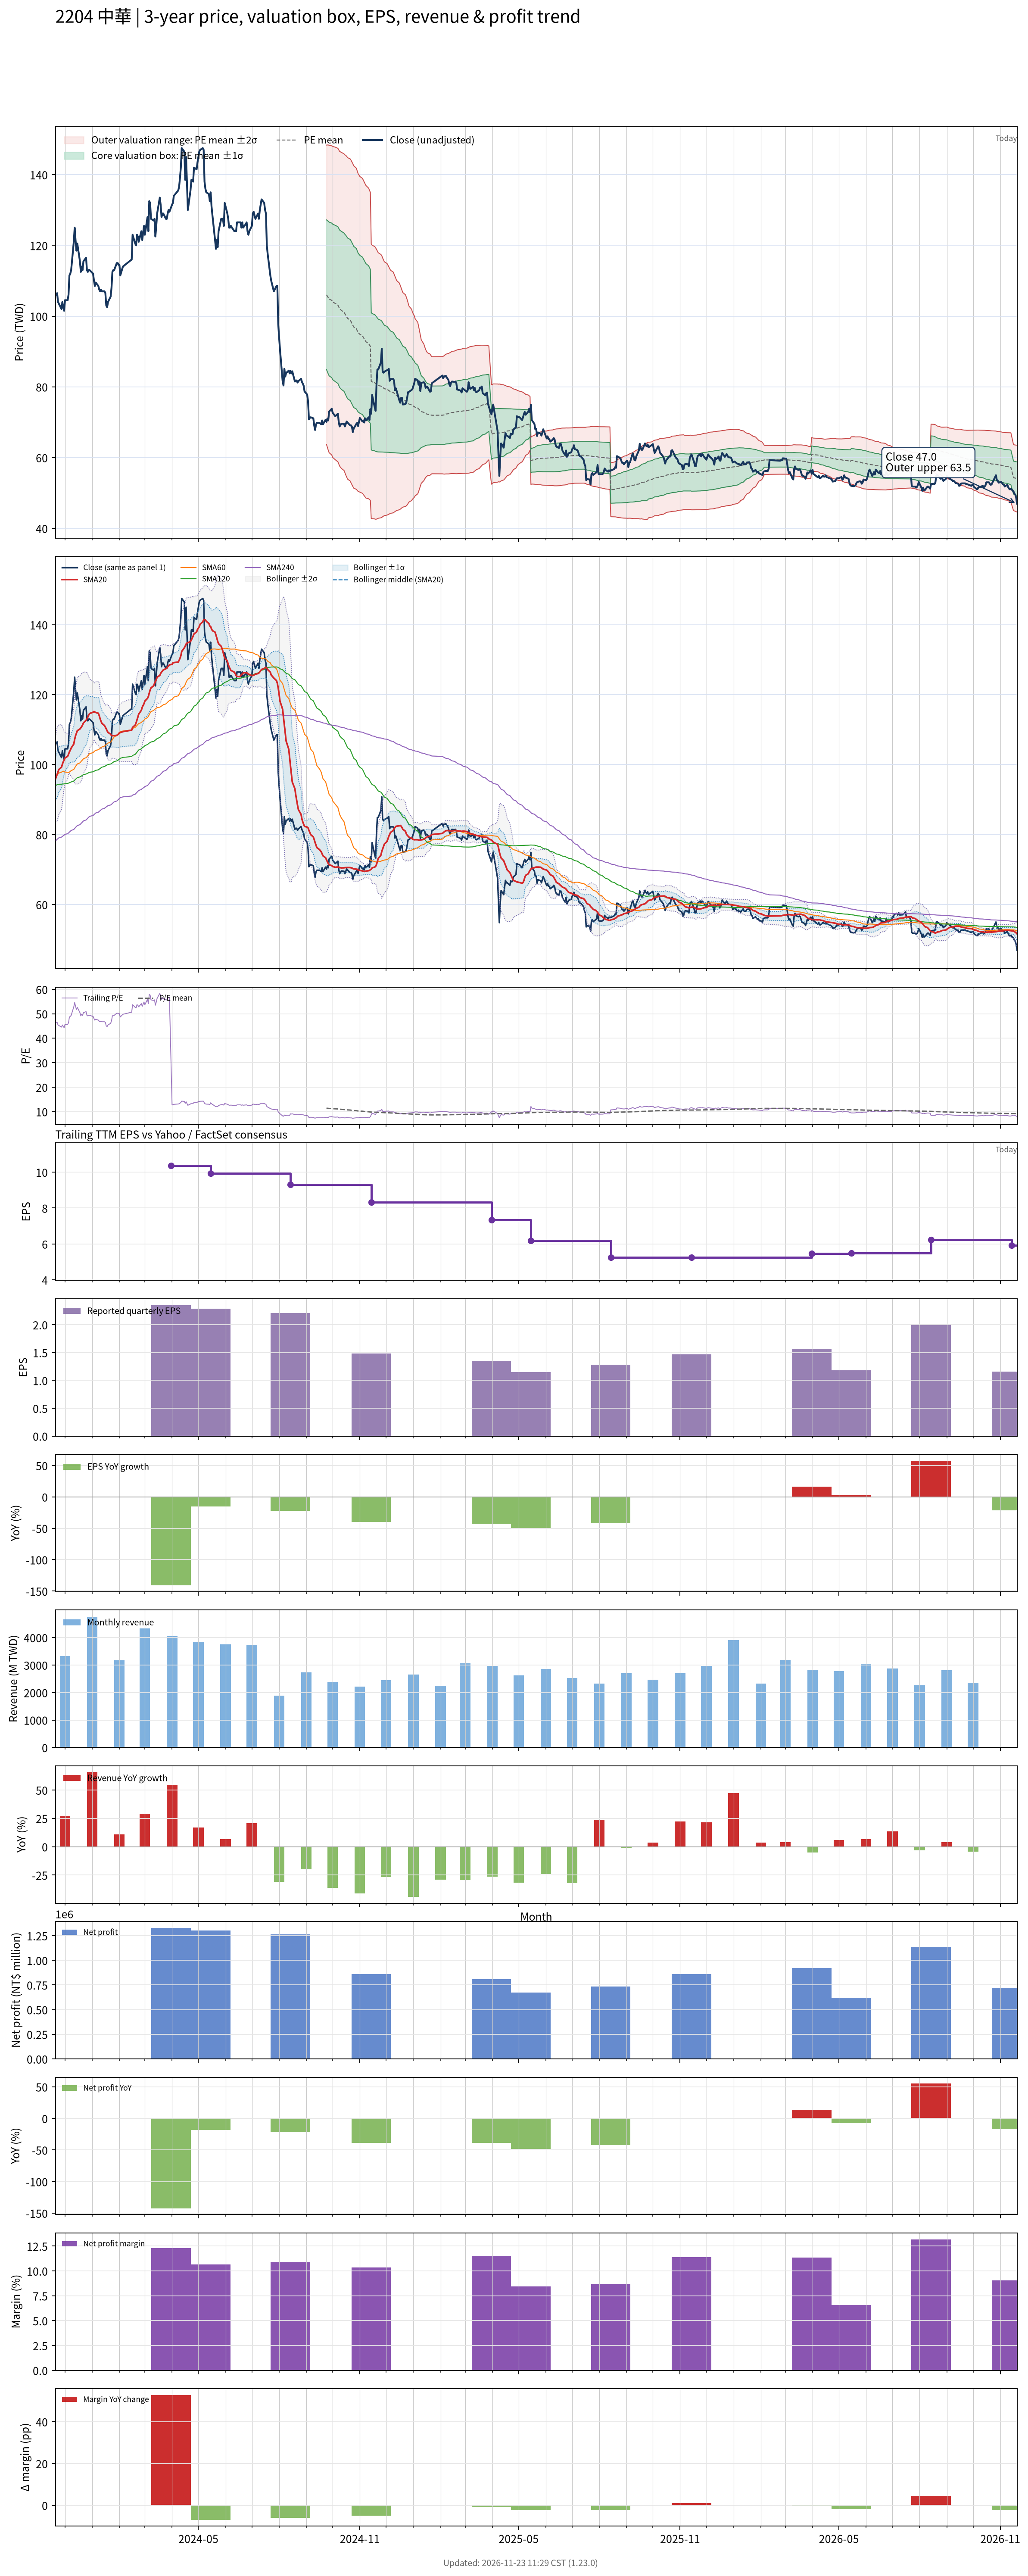

The table this chart was drawn from, first rows:
# chart-version: skill-stock-dynamic-val…
date, close, available_date, period_end, eps, ttm_eps, pe, pe_mean, pe_std, price_m2, price_m1, price_mean, price_p1, price_p2, forward_eps, forward_pe, forward_pe_mean, forward_pe_std, forward_price_m2, forward_price_m1, forward_price_mean, forward_price_p1, forward_price_p2, sma20
2023-11-20, 106, 2023-11-14, 2023-09-30, 2.46, 2.29, 46.29, , , , , , , , , , , , , , , , , 95.8
2023-11-21, 106, 2023-11-14, 2023-09-30, 2.46, 2.29, 46.29, , , , , , , , , , , , , , , , , 96.5
2023-11-22, 106.5, 2023-11-14, 2023-09-30, 2.46, 2.29, 46.51, , , , , , , , , , , , , , , , , 97.22
2023-11-23, 104, 2023-11-14, 2023-09-30, 2.46, 2.29, 45.41, , , , , , , , , , , , , , , , , 97.92
2023-11-24, 103.5, 2023-11-14, 2023-09-30, 2.46, 2.29, 45.2, , , , , , , , , , , , , , , , , 98.61
2023-11-27, 102, 2023-11-14, 2023-09-30, 2.46, 2.29, 44.54, , , , , , , , , , , , , , , , , 99.24
2023-11-28, 104, 2023-11-14, 2023-09-30, 2.46, 2.29, 45.41, , , , , , , , , , , , , , , , , 100.1
2023-11-29, 102.5, 2023-11-14, 2023-09-30, 2.46, 2.29, 44.76, , , , , , , , , , , , , , , , , 100.8
2023-11-30, 101.5, 2023-11-14, 2023-09-30, 2.46, 2.29, 44.32, , , , , , , , , , , , , , , , , 101.3
2023-12-01, 104.5, 2023-11-14, 2023-09-30, 2.46, 2.29, 45.63, , , , , , , , , , , , , , , , , 101.9
2023-12-04, 104.5, 2023-11-14, 2023-09-30, 2.46, 2.29, 45.63, , , , , , , , , , , , , , , , , 102.4
2023-12-05, 106, 2023-11-14, 2023-09-30, 2.46, 2.29, 46.29, , , , , , , , , , , , , , , , , 103
2023-12-06, 111.5, 2023-11-14, 2023-09-30, 2.46, 2.29, 48.69, , , , , , , , , , , , , , , , , 103.7
2023-12-07, 112, 2023-11-14, 2023-09-30, 2.46, 2.29, 48.91, , , , , , , , , , , , , , , , , 104.1
2023-12-08, 113, 2023-11-14, 2023-09-30, 2.46, 2.29, 49.34, , , , , , , , , , , , , , , , , 104.7
2023-12-11, 121, 2023-11-14, 2023-09-30, 2.46, 2.29, 52.84, , , , , , , , , , , , , , , , , 105.9
2023-12-12, 125, 2023-11-14, 2023-09-30, 2.46, 2.29, 54.59, , , , , , , , , , , , , , , , , 107.2
2023-12-13, 121.5, 2023-11-14, 2023-09-30, 2.46, 2.29, 53.06, , , , , , , , , , , , , , , , , 108.2
2023-12-14, 118.5, 2023-11-14, 2023-09-30, 2.46, 2.29, 51.75, , , , , , , , , , , , , , , , , 109
2023-12-15, 120.5, 2023-11-14, 2023-09-30, 2.46, 2.29, 52.62, , , , , , , , , , , , , , , , , 109.7
2023-12-18, 115.5, 2023-11-14, 2023-09-30, 2.46, 2.29, 50.44, , , , , , , , , , , , , , , , , 110.2
2023-12-19, 112.5, 2023-11-14, 2023-09-30, 2.46, 2.29, 49.13, , , , , , , , , , , , , , , , , 110.5
2023-12-20, 114, 2023-11-14, 2023-09-30, 2.46, 2.29, 49.78, , , , , , , , , , , , , , , , , 110.9
2023-12-21, 113, 2023-11-14, 2023-09-30, 2.46, 2.29, 49.34, , , , , , , , , , , , , , , , , 111.3
2023-12-22, 115.5, 2023-11-14, 2023-09-30, 2.46, 2.29, 50.44, , , , , , , , , , , , , , , , , 111.9
2023-12-25, 116.5, 2023-11-14, 2023-09-30, 2.46, 2.29, 50.87, , , , , , , , , , , , , , , , , 112.7
2023-12-26, 113, 2023-11-14, 2023-09-30, 2.46, 2.29, 49.34, , , , , , , , , , , , , , , , , 113.1
2023-12-27, 112.5, 2023-11-14, 2023-09-30, 2.46, 2.29, 49.13, , , , , , , , , , , , , , , , , 113.6
2023-12-28, 113, 2023-11-14, 2023-09-30, 2.46, 2.29, 49.34, , , , , , , , , , , , , , , , , 114.2
2023-12-29, 113, 2023-11-14, 2023-09-30, 2.46, 2.29, 49.34, , , , , , , , , , , , , , , , , 114.6
2024-01-02, 112, 2023-11-14, 2023-09-30, 2.46, 2.29, 48.91, , , , , , , , , , , , , , , , , 115
2024-01-03, 110, 2023-11-14, 2023-09-30, 2.46, 2.29, 48.03, , , , , , , , , , , , , , , , , 115.2
2024-01-04, 108.5, 2023-11-14, 2023-09-30, 2.46, 2.29, 47.38, , , , , , , , , , , , , , , , , 115
2024-01-05, 109.5, 2023-11-14, 2023-09-30, 2.46, 2.29, 47.82, , , , , , , , , , , , , , , , , 114.9
2024-01-08, 108.5, 2023-11-14, 2023-09-30, 2.46, 2.29, 47.38, , , , , , , , , , , , , , , , , 114.7
2024-01-09, 107.5, 2023-11-14, 2023-09-30, 2.46, 2.29, 46.94, , , , , , , , , , , , , , , , , 114
2024-01-10, 107, 2023-11-14, 2023-09-30, 2.46, 2.29, 46.72, , , , , , , , , , , , , , , , , 113.1
2024-01-11, 107.5, 2023-11-14, 2023-09-30, 2.46, 2.29, 46.94, , , , , , , , , , , , , , , , , 112.4
2024-01-12, 107, 2023-11-14, 2023-09-30, 2.46, 2.29, 46.72, , , , , , , , , , , , , , , , , 111.8
2024-01-15, 107, 2023-11-14, 2023-09-30, 2.46, 2.29, 46.72, , , , , , , , , , , , , , , , , 111.2
2024-01-16, 106.5, 2023-11-14, 2023-09-30, 2.46, 2.29, 46.51, , , , , , , , , , , , , , , , , 110.7
2024-01-17, 103, 2023-11-14, 2023-09-30, 2.46, 2.29, 44.98, , , , , , , , , , , , , , , , , 110.2
2024-01-18, 102.5, 2023-11-14, 2023-09-30, 2.46, 2.29, 44.76, , , , , , , , , , , , , , , , , 109.7
2024-01-19, 104, 2023-11-14, 2023-09-30, 2.46, 2.29, 45.41, , , , , , , , , , , , , , , , , 109.2
2024-01-22, 105.5, 2023-11-14, 2023-09-30, 2.46, 2.29, 46.07, , , , , , , , , , , , , , , , , 108.7
2024-01-23, 108, 2023-11-14, 2023-09-30, 2.46, 2.29, 47.16, , , , , , , , , , , , , , , , , 108.3
2024-01-24, 112.5, 2023-11-14, 2023-09-30, 2.46, 2.29, 49.13, , , , , , , , , , , , , , , , , 108.2
2024-01-25, 113, 2023-11-14, 2023-09-30, 2.46, 2.29, 49.34, , , , , , , , , , , , , , , , , 108.3
2024-01-26, 113, 2023-11-14, 2023-09-30, 2.46, 2.29, 49.34, , , , , , , , , , , , , , , , , 108.3
2024-01-29, 115, 2023-11-14, 2023-09-30, 2.46, 2.29, 50.22, , , , , , , , , , , , , , , , , 108.4
2024-01-30, 115, 2023-11-14, 2023-09-30, 2.46, 2.29, 50.22, , , , , , , , , , , , , , , , , 108.5
2024-01-31, 114.5, 2023-11-14, 2023-09-30, 2.46, 2.29, 50, , , , , , , , , , , , , , , , , 108.8
2024-02-01, 114.5, 2023-11-14, 2023-09-30, 2.46, 2.29, 50, , , , , , , , , , , , , , , , , 109
2024-02-02, 111.5, 2023-11-14, 2023-09-30, 2.46, 2.29, 48.69, , , , , , , , , , , , , , , , , 109.2
2024-02-05, 114, 2023-11-14, 2023-09-30, 2.46, 2.29, 49.78, , , , , , , , , , , , , , , , , 109.4
2024-02-15, 116, 2023-11-14, 2023-09-30, 2.46, 2.29, 50.66, , , , , , , , , , , , , , , , , 109.8
2024-02-16, 123, 2023-11-14, 2023-09-30, 2.46, 2.29, 53.71, , , , , , , , , , , , , , , , , 110.7
2024-02-19, 120.5, 2023-11-14, 2023-09-30, 2.46, 2.29, 52.62, , , , , , , , , , , , , , , , , 111.3
2024-02-20, 120, 2023-11-14, 2023-09-30, 2.46, 2.29, 52.4, , , , , , , , , , , , , , , , , 112
... 669 more rows
